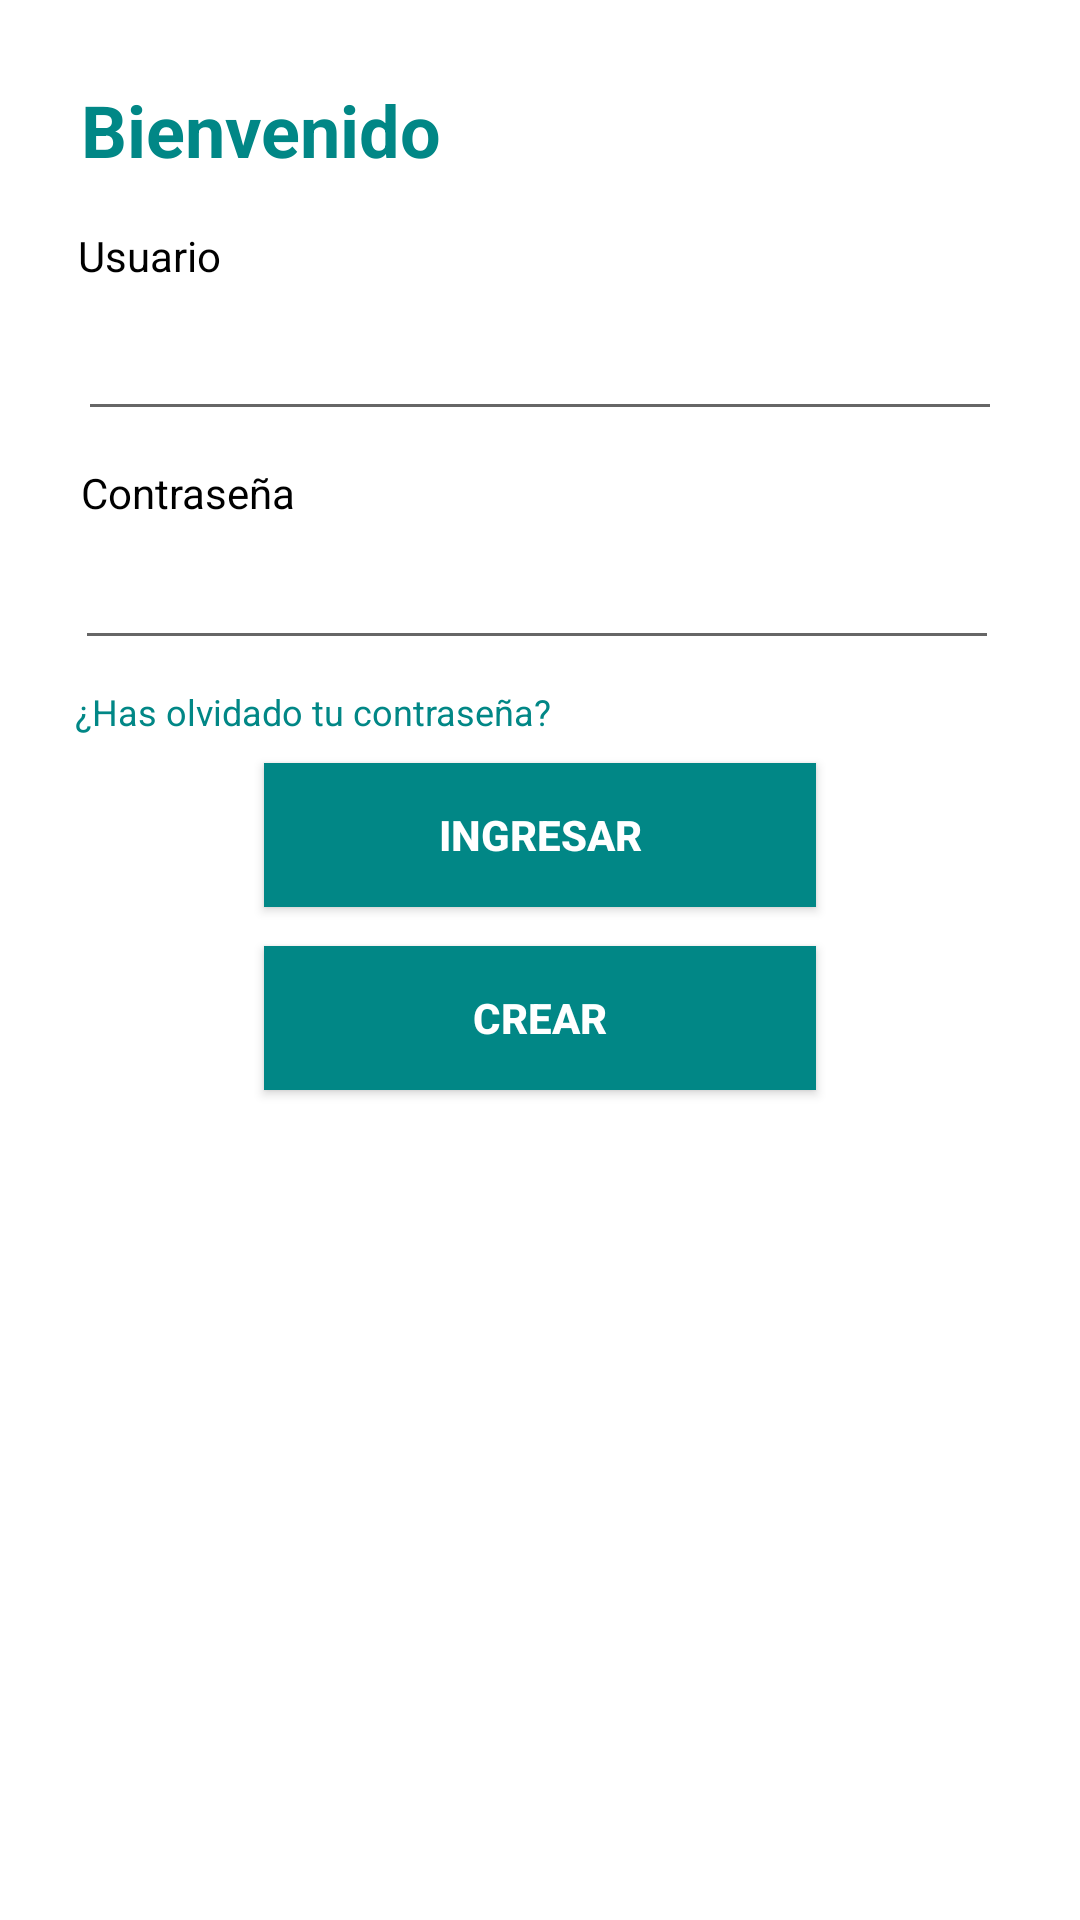

Here is an Android app screen rendered from its layout file. Give the layout XML and the strings, colors and styles it references.
<!-- AndroidManifest.xml: application theme Theme.Asistente_Compras -->
<!-- res/layout/activity_main.xml -->
<?xml version="1.0" encoding="utf-8"?>
<RelativeLayout xmlns:android="http://schemas.android.com/apk/res/android"
    xmlns:app="http://schemas.android.com/apk/res-auto"
    xmlns:tools="http://schemas.android.com/tools"
    android:layout_width="wrap_content"
    android:layout_height="wrap_content"
    tools:context=".MainActivity">

    <TextView
        android:id="@+id/textView2"
        android:layout_width="298dp"
        android:layout_height="wrap_content"
        android:layout_alignParentStart="true"
        android:layout_alignParentLeft="true"
        android:layout_alignParentTop="true"
        android:layout_marginStart="27dp"
        android:layout_marginLeft="27dp"
        android:layout_marginTop="27dp"
        android:layout_marginBottom="-5dp"
        android:text="@string/txt_view_String"
        android:textAllCaps="false"
        android:textColor="@color/teal_700"
        android:textSize="24sp"
        android:textStyle="bold"
        app:layout_constraintBottom_toTopOf="@+id/textView3"
        app:layout_constraintEnd_toEndOf="parent"
        app:layout_constraintStart_toStartOf="parent"
        app:layout_constraintTop_toTopOf="parent"
        app:layout_constraintVertical_bias="0.55" />

    <Button
        android:id="@+id/BTN_crear"
        android:layout_width="wrap_content"
        android:layout_height="wrap_content"
        android:layout_below="@+id/BTN_ingresar"
        android:layout_alignParentStart="true"
        android:layout_alignParentLeft="true"
        android:layout_alignParentEnd="true"
        android:layout_alignParentRight="true"
        android:layout_marginStart="88dp"
        android:layout_marginLeft="88dp"
        android:layout_marginTop="13dp"
        android:layout_marginEnd="88dp"
        android:layout_marginRight="88dp"
        android:background="#3E3737"
        android:onClick="crearUsuario"
        android:text="@string/txt_view_Crear"
        android:textColor="#FFFFFF"
        android:textColorHint="#FFFFFF"
        android:textStyle="bold"
        app:backgroundTint="@color/teal_700"
        app:layout_constraintBottom_toBottomOf="parent"
        app:layout_constraintEnd_toEndOf="parent"
        app:layout_constraintHorizontal_bias="0.614"
        app:layout_constraintStart_toEndOf="@+id/BTN_ingresar"
        app:layout_constraintTop_toTopOf="parent"
        app:layout_constraintVertical_bias="0.726" />

    <EditText
        android:id="@+id/txt_Usuario"
        android:layout_width="359dp"
        android:layout_height="wrap_content"
        android:layout_below="@+id/textView3"
        android:layout_alignParentStart="true"
        android:layout_alignParentLeft="true"
        android:layout_alignParentEnd="true"
        android:layout_alignParentRight="true"
        android:layout_marginStart="26dp"
        android:layout_marginLeft="26dp"
        android:layout_marginTop="13dp"
        android:layout_marginEnd="26dp"
        android:layout_marginRight="26dp"
        android:autofillHints=""
        android:ems="10"
        android:hint="@string/txt_entrada"
        android:inputType="textPersonName"
        android:shadowColor="#020000"
        android:text="@string/txt_entrada"
        android:textColor="#000000"
        android:textSize="14sp"
        app:layout_constraintBottom_toBottomOf="parent"
        app:layout_constraintEnd_toEndOf="parent"
        app:layout_constraintHorizontal_bias="0.41"
        app:layout_constraintStart_toStartOf="parent"
        app:layout_constraintTop_toTopOf="parent"
        app:layout_constraintVertical_bias="0.31" />

    <TextView
        android:id="@+id/textView3"
        android:layout_width="359dp"
        android:layout_height="wrap_content"
        android:layout_below="@+id/textView2"
        android:layout_alignParentStart="true"
        android:layout_alignParentLeft="true"
        android:layout_alignParentEnd="true"
        android:layout_alignParentRight="true"
        android:layout_marginStart="26dp"
        android:layout_marginLeft="26dp"
        android:layout_marginTop="21dp"
        android:layout_marginEnd="26dp"
        android:layout_marginRight="26dp"
        android:text="@string/txt_view_usuario"
        android:textColor="#000000"
        app:layout_constraintBottom_toTopOf="@+id/txt_Usuario"
        app:layout_constraintEnd_toEndOf="parent"
        app:layout_constraintHorizontal_bias="0.13"
        app:layout_constraintStart_toStartOf="parent"
        app:layout_constraintTop_toTopOf="parent"
        app:layout_constraintVertical_bias="1.0" />

    <EditText
        android:id="@+id/txt_Contraseña"
        android:layout_width="359dp"
        android:layout_height="wrap_content"
        android:layout_below="@+id/textView4"
        android:layout_alignParentStart="true"
        android:layout_alignParentLeft="true"
        android:layout_alignParentEnd="true"
        android:layout_alignParentRight="true"
        android:layout_marginStart="25dp"
        android:layout_marginLeft="25dp"
        android:layout_marginTop="5dp"
        android:layout_marginEnd="27dp"
        android:layout_marginRight="27dp"
        android:autofillHints=""
        android:ems="10"
        android:hint="@string/txt_entrada"
        android:inputType="textPassword"
        android:textColor="@color/black"
        app:layout_constraintBottom_toBottomOf="parent"
        app:layout_constraintEnd_toEndOf="parent"
        app:layout_constraintHorizontal_bias="0.434"
        app:layout_constraintStart_toStartOf="parent"
        app:layout_constraintTop_toTopOf="parent"
        tools:text="@string/txt_entrada" />

    <TextView
        android:id="@+id/text_recuperarC"
        android:layout_width="358dp"
        android:layout_height="wrap_content"
        android:layout_below="@+id/txt_Contraseña"
        android:layout_alignParentStart="true"
        android:layout_alignParentLeft="true"
        android:layout_alignParentEnd="true"
        android:layout_alignParentRight="true"
        android:layout_marginStart="25dp"
        android:layout_marginLeft="25dp"
        android:layout_marginTop="9dp"
        android:layout_marginEnd="28dp"
        android:layout_marginRight="28dp"
        android:onClick="cambiarContrasena"
        android:text="@string/txt_view_RecuperarC"
        android:textColor="@color/teal_700"
        android:textColorHint="#FFFFFF"
        android:textSize="12sp"
        app:layout_constraintBottom_toBottomOf="parent"
        app:layout_constraintStart_toStartOf="parent"
        app:layout_constraintTop_toTopOf="parent"
        app:layout_constraintVertical_bias="0.558" />

    <TextView
        android:id="@+id/textView4"
        android:layout_width="357dp"
        android:layout_height="wrap_content"
        android:layout_below="@+id/txt_Usuario"
        android:layout_alignParentStart="true"
        android:layout_alignParentLeft="true"
        android:layout_alignParentEnd="true"
        android:layout_alignParentRight="true"
        android:layout_marginStart="27dp"
        android:layout_marginLeft="27dp"
        android:layout_marginTop="11dp"
        android:layout_marginEnd="27dp"
        android:layout_marginRight="27dp"
        android:text="@string/txt_view_contraseña"
        android:textColor="#000000"
        app:layout_constraintBottom_toBottomOf="parent"
        app:layout_constraintEnd_toEndOf="parent"
        app:layout_constraintHorizontal_bias="0.146"
        app:layout_constraintStart_toStartOf="parent"
        app:layout_constraintTop_toTopOf="parent"
        app:layout_constraintVertical_bias="0.409" />

    <Button
        android:id="@+id/BTN_ingresar"
        android:layout_width="wrap_content"
        android:layout_height="wrap_content"
        android:layout_below="@+id/text_recuperarC"
        android:layout_alignParentStart="true"
        android:layout_alignParentLeft="true"
        android:layout_alignParentEnd="true"
        android:layout_alignParentRight="true"
        android:layout_marginStart="88dp"
        android:layout_marginLeft="88dp"
        android:layout_marginTop="9dp"
        android:layout_marginEnd="88dp"
        android:layout_marginRight="88dp"
        android:background="#3E3737"
        android:onClick="ingresar"
        android:text="@string/txt_view_Ingresar"
        android:textColor="#FFFFFF"
        android:textColorHint="#FFFFFF"
        android:textStyle="bold"
        app:backgroundTint="@color/teal_700"
        app:layout_constraintBottom_toBottomOf="parent"
        app:layout_constraintEnd_toEndOf="parent"
        app:layout_constraintHorizontal_bias="0.166"
        app:layout_constraintStart_toStartOf="parent"
        app:layout_constraintTop_toTopOf="parent"
        app:layout_constraintVertical_bias="0.725" />

</RelativeLayout>
<!-- resources referenced by this layout -->
<resources>
  <string name="txt_entrada"> </string>
      //crear usuario
  <string name="txt_view_Crear">Crear</string>
  <string name="txt_view_Ingresar">Ingresar</string>
  <string name="txt_view_RecuperarC">¿Has olvidado tu contraseña?</string>
  <string name="txt_view_String">Bienvenido</string>
  <string name="txt_view_usuario">Usuario</string>
  <style name="Theme.Asistente_Compras" parent="Theme.MaterialComponents.DayNight.DarkActionBar">
          
          <item name="android:textColorPrimary">@color/white</item>
          <item name="android:textColor">@color/black</item>
          <item name="colorPrimary">@color/teal_700</item>
          <item name="colorPrimaryVariant">@color/teal_700</item>
          <item name="colorOnPrimary">@color/white</item>
          
          <item name="colorSecondary">@color/teal_200</item>
          <item name="colorSecondaryVariant">@color/teal_700</item>
          <item name="colorOnSecondary">@color/white</item>
          
          <item name="android:statusBarColor" tools:targetApi="l">?attr/colorPrimaryVariant</item>
          
      </style>
  <!-- not gathered from this repository: default colours our renderer supplied (Android Studio template values) -->
  <color name="teal_200">#FF03DAC5</color>
  <color name="teal_700">#FF018786</color>
  <color name="black">#FF000000</color>
  <color name="white">#FFFFFFFF</color>
</resources>
